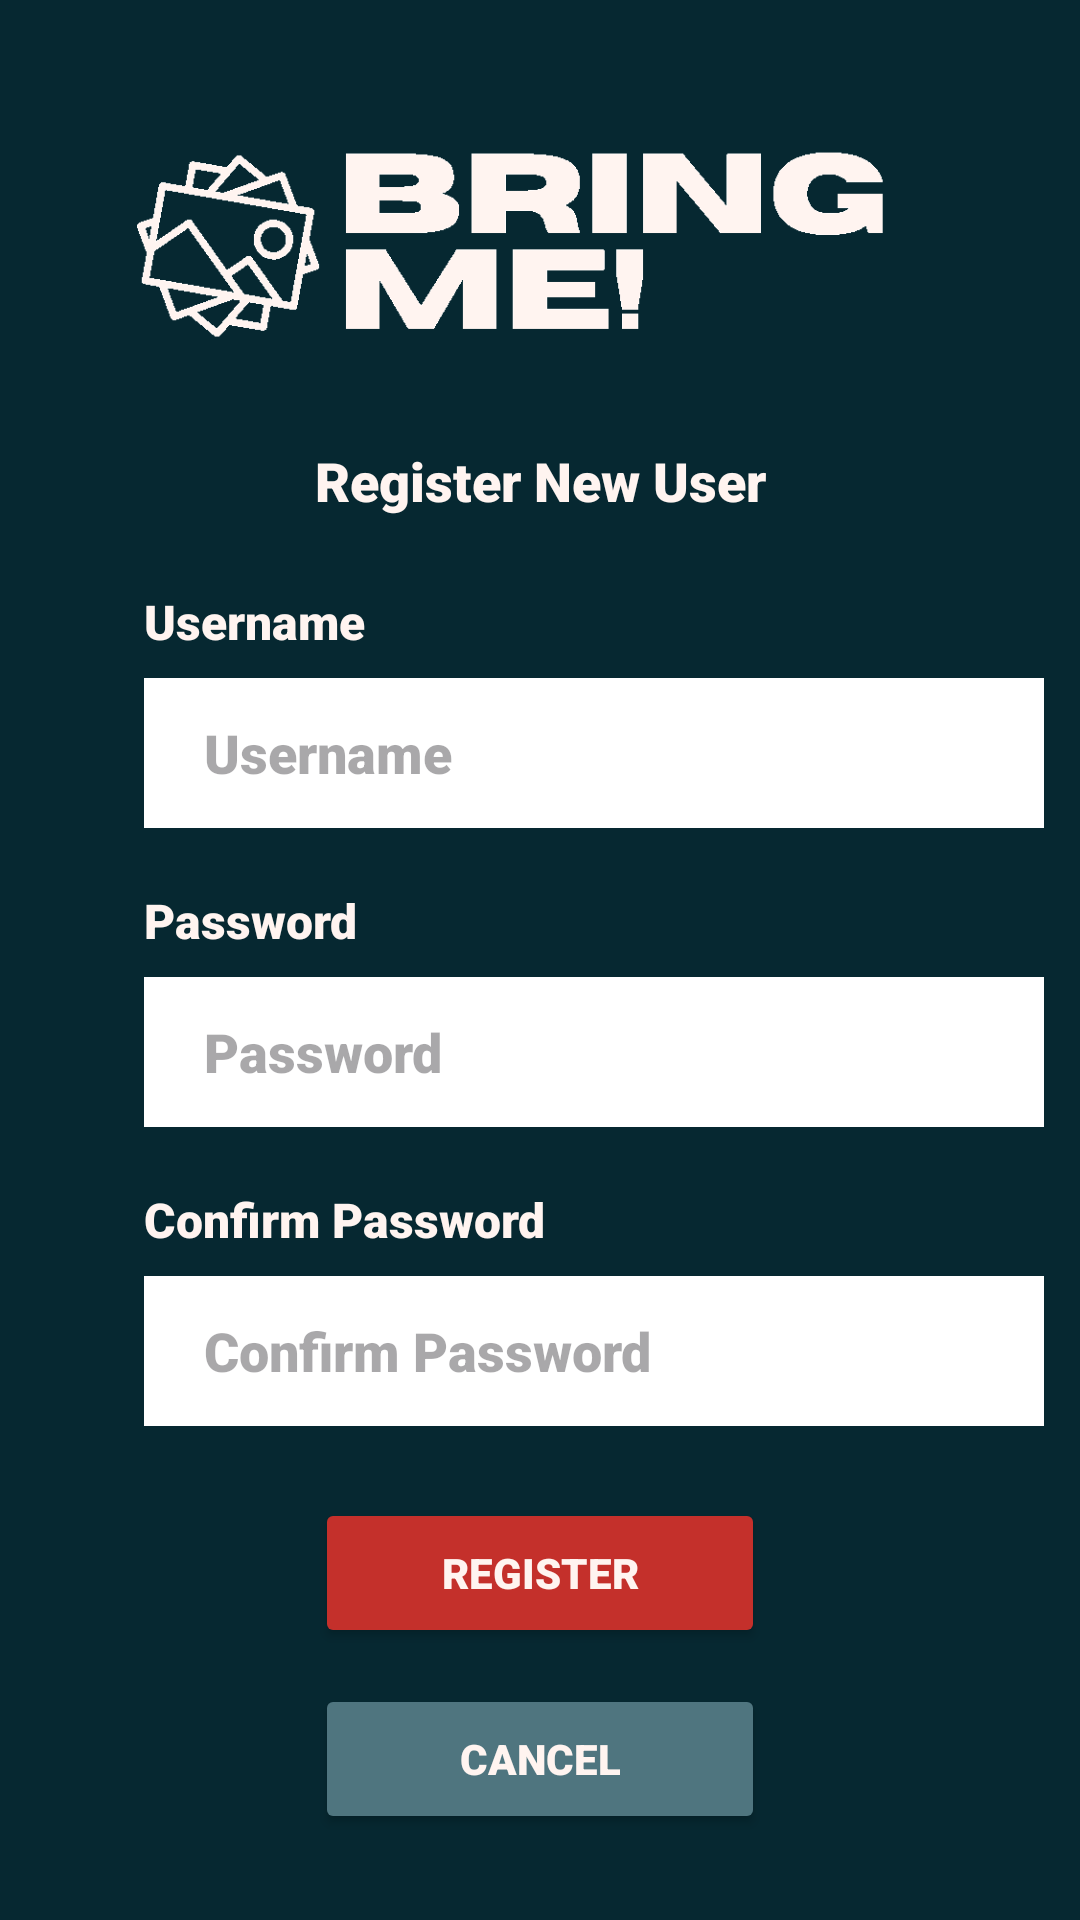

Here is an Android app screen rendered from its layout file. Give the layout XML and the strings, colors and styles it references.
<!-- AndroidManifest.xml: application theme Theme.BringMe -->
<!-- res/layout/activity_register_screen.xml -->
<?xml version="1.0" encoding="utf-8"?>
<androidx.constraintlayout.widget.ConstraintLayout xmlns:android="http://schemas.android.com/apk/res/android"
    xmlns:app="http://schemas.android.com/apk/res-auto"
    xmlns:tools="http://schemas.android.com/tools"
    android:id="@+id/main"
    android:layout_width="match_parent"
    android:layout_height="match_parent"
    android:background="@color/teal_background"
    tools:context=".LoginScreen">

    <ImageView
        android:id="@+id/logoImageView"
        android:layout_width="300dp"
        android:layout_height="100dp"
        android:layout_marginTop="32dp"
        android:contentDescription="Bring Me Logo"
        android:scaleType="centerInside"
        android:src="@drawable/bring_me_logo"
        app:layout_constraintEnd_toEndOf="parent"
        app:layout_constraintStart_toStartOf="parent"
        app:layout_constraintTop_toTopOf="parent" />

    <TextView
        android:id="@+id/registerLabel"
        android:layout_width="wrap_content"
        android:layout_height="wrap_content"
        android:layout_marginTop="16dp"
        android:fontFamily="sans-serif-black"
        android:text="Register New User"
        android:textColor="@color/light_orange"
        android:textSize="18sp"
        app:layout_constraintEnd_toEndOf="parent"
        app:layout_constraintStart_toStartOf="parent"
        app:layout_constraintTop_toBottomOf="@+id/logoImageView" />

    <TextView
        android:id="@+id/usernameInputLabel"
        android:layout_width="wrap_content"
        android:layout_height="wrap_content"
        android:layout_marginStart="48dp"
        android:layout_marginTop="24dp"
        android:fontFamily="sans-serif-black"
        android:text="Username"
        android:textColor="@color/light_orange"
        android:textSize="16sp"
        app:layout_constraintStart_toStartOf="parent"
        app:layout_constraintTop_toBottomOf="@+id/registerLabel" />

    <EditText
        android:id="@+id/usernameInput"
        android:layout_width="300dp"
        android:layout_height="50dp"
        android:layout_marginTop="8dp"
        android:layout_marginEnd="48dp"
        android:background="@color/white"
        android:ems="10"
        android:fontFamily="sans-serif-black"
        android:hint="Username"
        android:inputType="text"
        android:paddingHorizontal="20dp"
        android:textColor="@color/teal_background"
        app:layout_constraintEnd_toEndOf="parent"
        app:layout_constraintHorizontal_bias="0.0"
        app:layout_constraintStart_toStartOf="@+id/usernameInputLabel"
        app:layout_constraintTop_toBottomOf="@+id/usernameInputLabel" />

    <TextView
        android:id="@+id/passwordInputLabel"
        android:layout_width="wrap_content"
        android:layout_height="wrap_content"
        android:layout_marginTop="20dp"
        android:fontFamily="sans-serif-black"
        android:text="Password"
        android:textColor="@color/light_orange"
        android:textSize="16sp"
        app:layout_constraintStart_toStartOf="@+id/usernameInput"
        app:layout_constraintTop_toBottomOf="@+id/usernameInput" />

    <EditText
        android:id="@+id/passwordInput"
        android:layout_width="300dp"
        android:layout_height="50dp"
        android:layout_marginTop="8dp"
        android:layout_marginEnd="48dp"
        android:background="@color/white"
        android:ems="10"
        android:fontFamily="sans-serif-black"
        android:hint="Password"
        android:inputType="textPassword"
        android:paddingHorizontal="20dp"
        android:textColor="@color/teal_background"
        app:layout_constraintEnd_toEndOf="parent"
        app:layout_constraintHorizontal_bias="0.0"
        app:layout_constraintStart_toStartOf="@+id/passwordInputLabel"
        app:layout_constraintTop_toBottomOf="@+id/passwordInputLabel" />

    <TextView
        android:id="@+id/confirmPasswordLabel"
        android:layout_width="wrap_content"
        android:layout_height="wrap_content"
        android:layout_marginTop="20dp"
        android:fontFamily="sans-serif-black"
        android:text="Confirm Password"
        android:textColor="@color/light_orange"
        android:textSize="16sp"
        app:layout_constraintStart_toStartOf="@+id/passwordInput"
        app:layout_constraintTop_toBottomOf="@+id/passwordInput" />

    <EditText
        android:id="@+id/confirmPasswordInput"
        android:layout_width="300dp"
        android:layout_height="50dp"
        android:layout_marginTop="8dp"
        android:layout_marginEnd="48dp"
        android:background="@color/white"
        android:ems="10"
        android:fontFamily="sans-serif-black"
        android:hint="Confirm Password"
        android:inputType="textPassword"
        android:paddingHorizontal="20dp"
        android:textColor="@color/teal_background"
        app:layout_constraintEnd_toEndOf="parent"
        app:layout_constraintHorizontal_bias="0.0"
        app:layout_constraintStart_toStartOf="@+id/confirmPasswordLabel"
        app:layout_constraintTop_toBottomOf="@+id/confirmPasswordLabel" />

    <Button
        android:id="@+id/saveNewUserButton"
        android:layout_width="150dp"
        android:layout_height="50dp"
        android:layout_marginTop="24dp"
        android:backgroundTint="@color/red"
        android:fontFamily="sans-serif-black"
        android:text="REGISTER"
        android:textColor="@color/light_orange"
        android:textStyle="bold"
        app:layout_constraintEnd_toEndOf="parent"
        app:layout_constraintStart_toStartOf="parent"
        app:layout_constraintTop_toBottomOf="@+id/confirmPasswordInput" />

    <Button
        android:id="@+id/cancelRegisButton"
        android:layout_width="150dp"
        android:layout_height="50dp"
        android:layout_marginTop="12dp"
        android:backgroundTint="@color/light_teal"
        android:fontFamily="sans-serif-black"
        android:text="CANCEL"
        android:textColor="@color/light_orange"
        android:textStyle="bold"
        app:layout_constraintEnd_toEndOf="parent"
        app:layout_constraintStart_toStartOf="parent"
        app:layout_constraintTop_toBottomOf="@+id/saveNewUserButton" />

</androidx.constraintlayout.widget.ConstraintLayout>
<!-- resources referenced by this layout -->
<resources>
  <color name="light_orange">#FFF4F0</color>
  <color name="light_teal">#4F757F</color>
  <color name="red">#C4302B</color>
  <color name="teal_background">#062831</color>
  <color name="white">#FFFFFFFF</color>
  <!-- drawable bring_me_logo: png bitmap (drawable, 23260 bytes) -->
  <style name="Theme.BringMe" parent="Base.Theme.BringMe" />
  <style name="Base.Theme.BringMe" parent="Theme.Material3.DayNight.NoActionBar">
          
          
      </style>
</resources>
